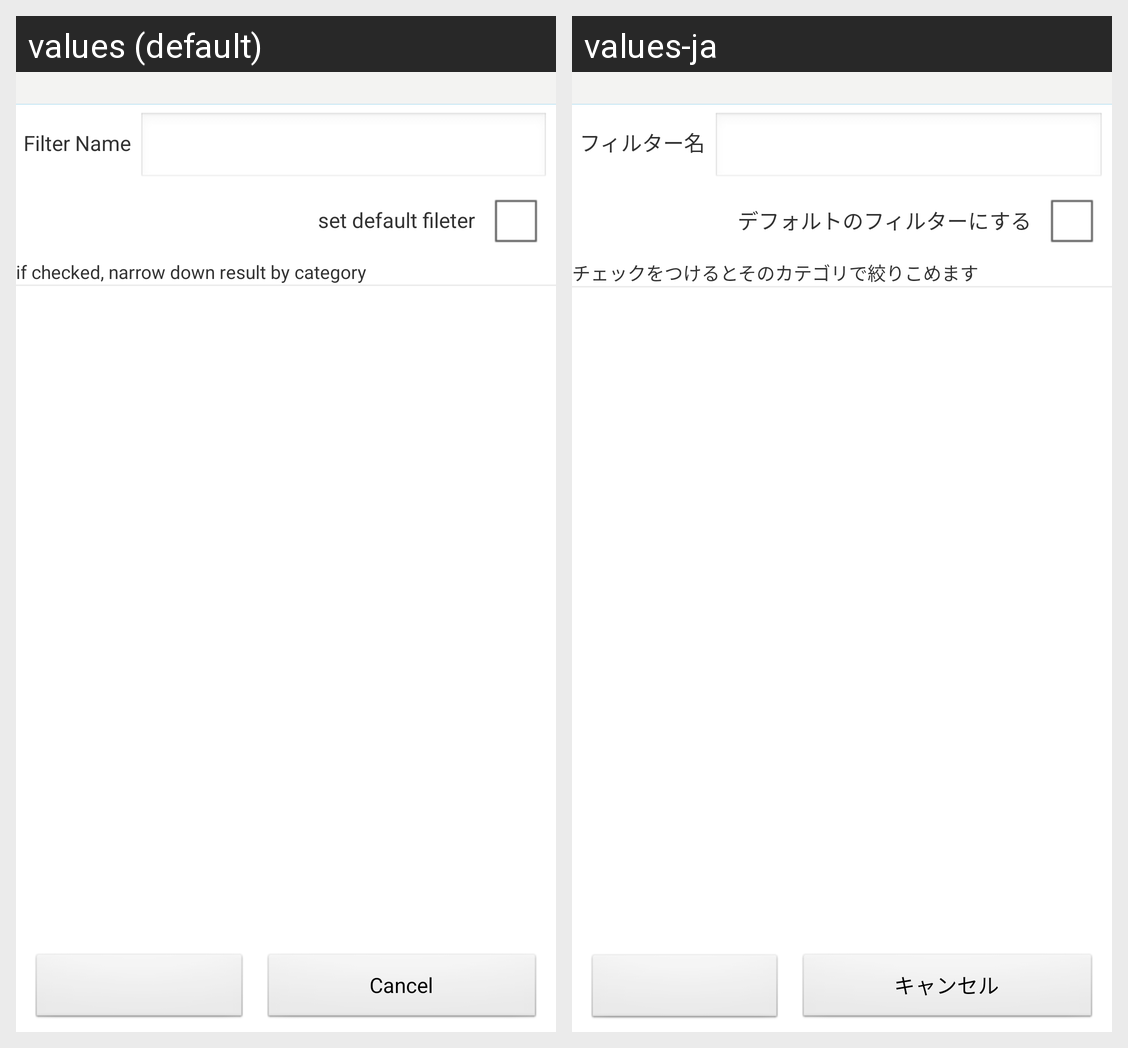

The same Android screen rendered under two of its app's locales, left to right. List the strings drawn on it with the default value and each locale's translation.
Android screen res/layout/add_edit_filter.xml rendered under 2 locales, left to right: values (default), values-ja. Device: Nexus 5 (rendered at 1080×1920; each locale shown at half size, 540×960, under a caption strip naming it); theme android:Theme.Light.
Strings drawn on this screen, with the default value and each locale's value (text and hints the layout hard-codes, and strings that could not be matched under every locale, appear in the picture but are not listed):

filter_name_label
  values: Filter Name
  values-ja: フィルター名

set_default_filter_msg
  values: set default fileter
  values-ja: デフォルトのフィルターにする

filter_name_select_msg
  values: if checked, narrow down result by category
  values-ja: チェックをつけるとそのカテゴリで絞りこめます

CANCEL
  values: Cancel
  values-ja: キャンセル
